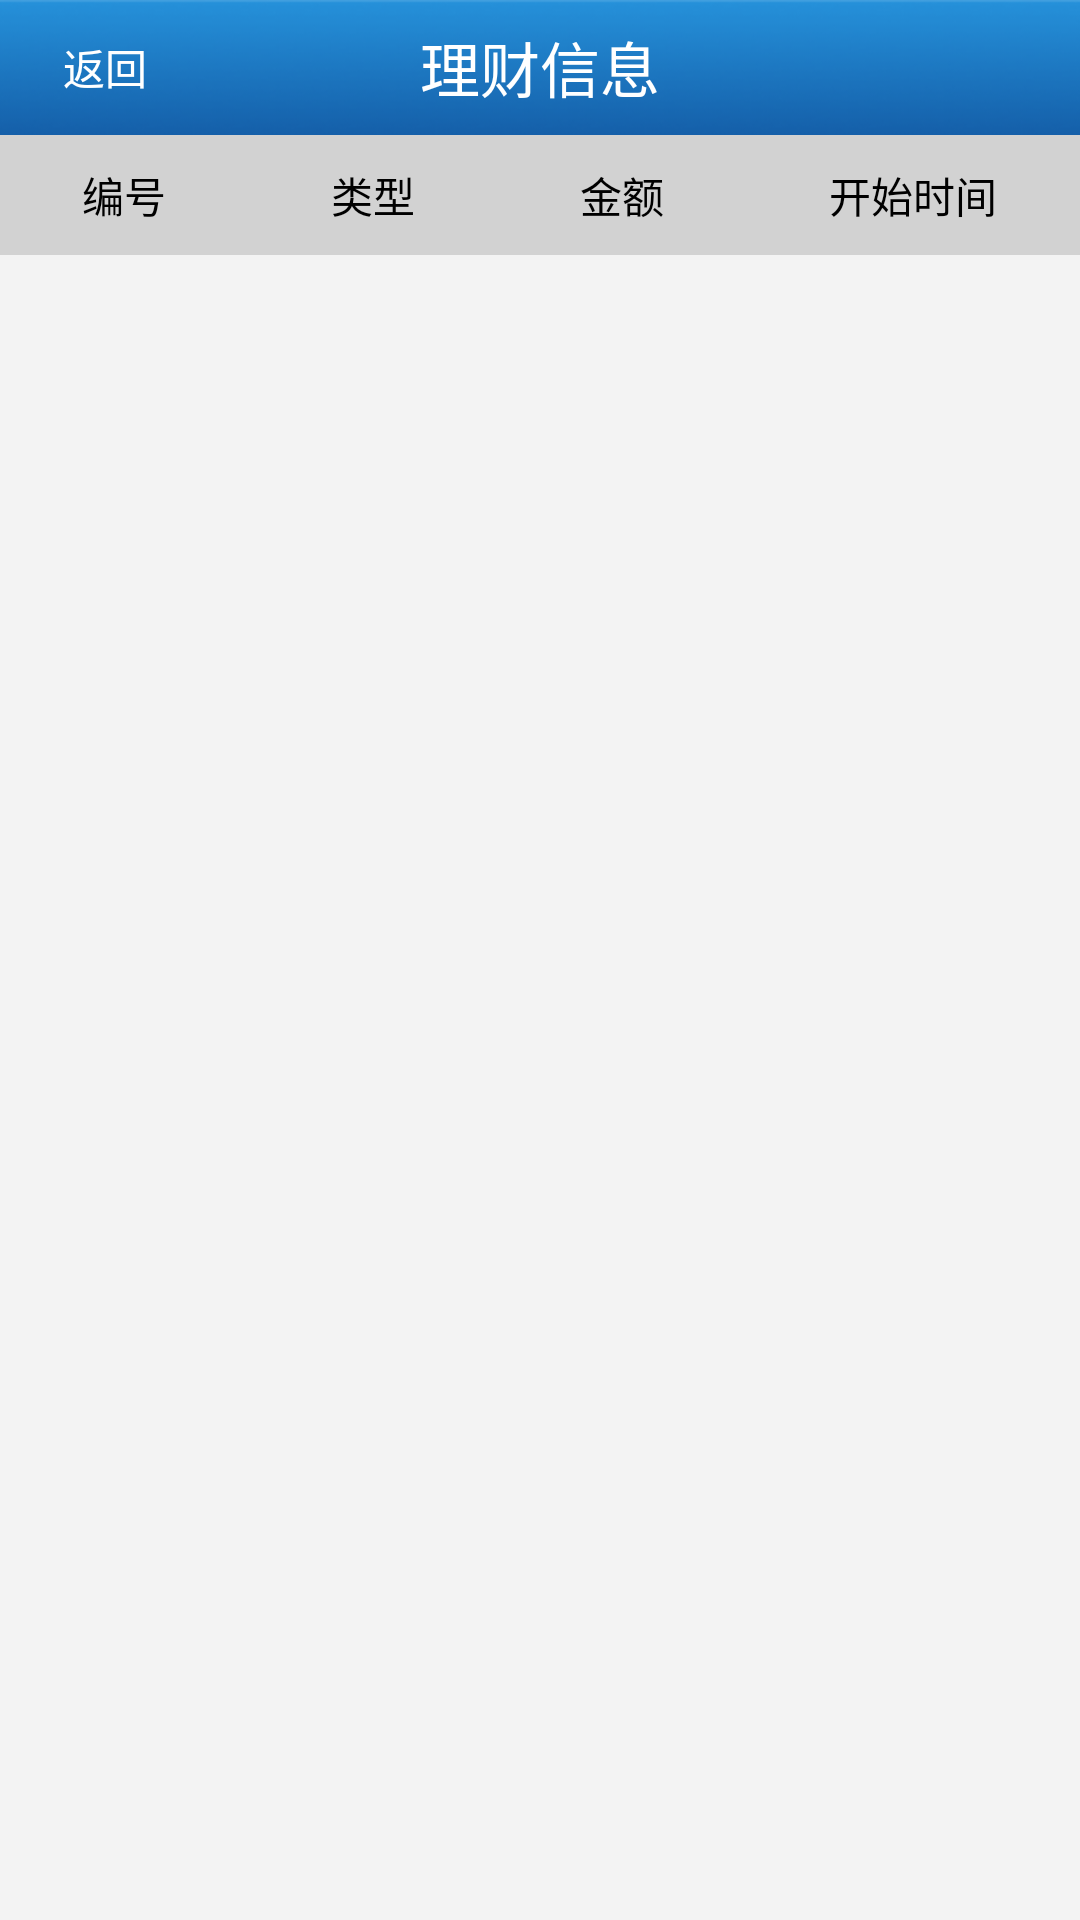

Produce the Android XML layout that renders to this screen, including the resource entries it uses.
<!-- AndroidManifest.xml: application theme android:Theme.NoTitleBar -->
<!-- res/layout/manageinfo.xml -->
<?xml version="1.0" encoding="utf-8"?>

<RelativeLayout xmlns:android="http://schemas.android.com/apk/res/android"
    android:layout_width="match_parent"
    android:layout_height="match_parent" 
    android:background="#f3f3f3">

    <RelativeLayout
        android:id="@+id/rl_layout"
        android:layout_width="fill_parent"
        android:layout_height="45dp"
        android:background="@drawable/title"
        android:gravity="center_vertical" >

        <Button
            android:id="@+id/btn_back_ma"
            android:layout_width="70dp"
            android:layout_height="wrap_content"
            android:layout_centerVertical="true"
            android:background="@drawable/title_btn_back"
            android:text="返回"
            android:textColor="#fff"
            android:textSize="14sp" />

        <TextView
            android:id="@+id/textView2"
            android:layout_width="wrap_content"
            android:layout_height="wrap_content"
            android:layout_centerHorizontal="true"
            android:layout_centerVertical="true"
            android:text="理财信息"
            android:textColor="#ffffff"
            android:textSize="20sp" />
    </RelativeLayout>

    <LinearLayout
        android:id="@+id/linearLayout1"
        android:layout_width="wrap_content"
        android:layout_height="40dip"
        android:layout_alignParentLeft="true"
        android:layout_alignParentRight="true"
        android:layout_below="@+id/rl_layout" >

        <TextView
            android:id="@+id/textView1"
            android:layout_width="wrap_content"
            android:layout_height="40dip"
            android:layout_weight="1"
            android:background="#d2d2d2"
            android:gravity="center"
            android:text="编号"
            android:textColor="@android:color/black" />

        <TextView
            android:id="@+id/textView3"
            android:layout_width="wrap_content"
            android:layout_height="40dip"
            android:layout_weight="1"
            android:background="#d2d2d2"
            android:gravity="center"
            android:text="类型"
            android:textColor="@android:color/black" />

        <TextView
            android:id="@+id/textView4"
            android:layout_width="wrap_content"
            android:layout_height="40dip"
            android:layout_weight="1"
            android:background="#d2d2d2"
            android:gravity="center"
            android:text="金额"
            android:textColor="@android:color/black" />

        <TextView
            android:id="@+id/textView5"
            android:layout_width="wrap_content"
            android:layout_height="40dip"
            android:layout_weight="1"
            android:background="#d2d2d2"
            android:gravity="center"
            android:text="开始时间"
            android:textColor="@android:color/black" />

    </LinearLayout>

    <ListView
        android:id="@+id/lv_m"
        android:layout_width="match_parent"
        android:layout_height="wrap_content"
        android:layout_alignParentLeft="true"
        android:layout_below="@+id/linearLayout1" >
    </ListView>

</RelativeLayout>
<!-- resources referenced by this layout -->
<resources>
  <!-- drawable title: jpg bitmap (drawable-hdpi, 9952 bytes) -->
</resources>
